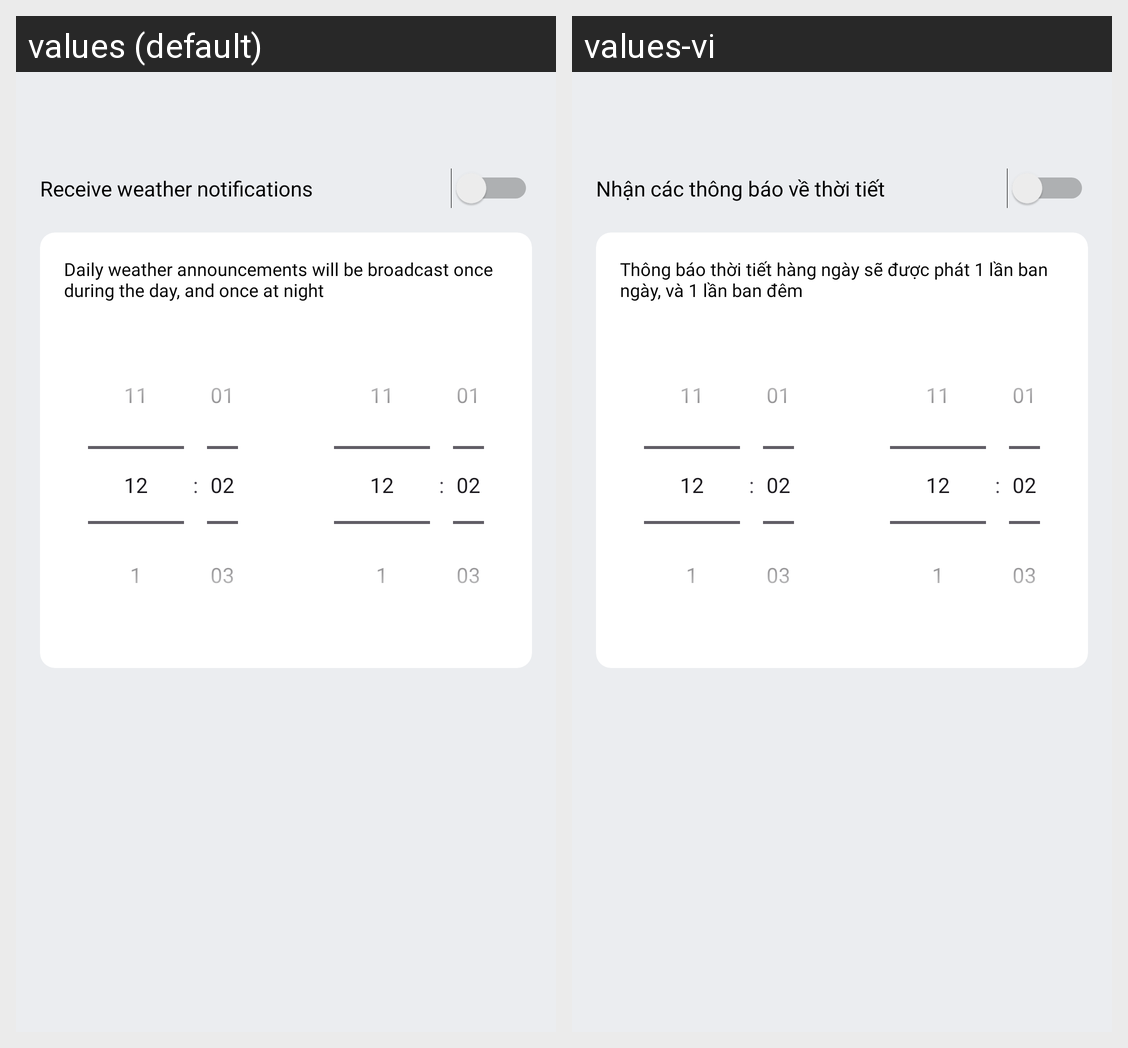

The Android screen above is rendered under two locales of the same app. Produce the string resources it draws, with the default and per-locale values.
Android screen res/layout/activity_noti_management.xml rendered under 2 locales, left to right: values (default), values-vi. Device: Nexus 5 (rendered at 1080×1920; each locale shown at half size, 540×960, under a caption strip naming it); theme Theme.Weather.
Strings drawn on this screen, with the default value and each locale's value (text and hints the layout hard-codes, and strings that could not be matched under every locale, appear in the picture but are not listed):

receiveWeatherNotifications
  values: Receive weather notifications
  values-vi: Nhận các thông báo về thời tiết

receiveWeatherNotificationsDes
  values: Daily weather announcements will be broadcast once during the day, and once at night
  values-vi: Thông báo thời tiết hàng ngày sẽ được phát 1 lần ban ngày, và 1 lần ban đêm
